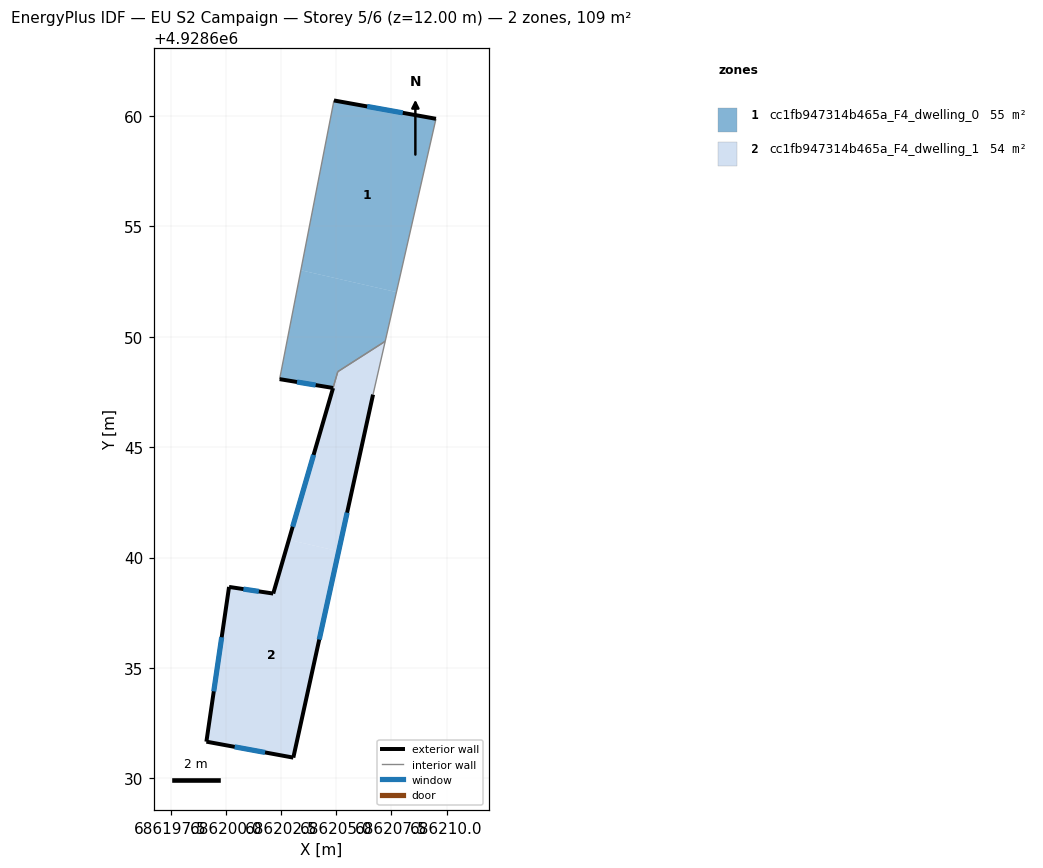
=== STOREY PLAN SPEC (per zone: floor XY polygon, exterior-wall plan segments, windows/doors) ===
zone 1: cc1fb947314b465a_F4_dwelling_0  (54.7 m²)
  floor: (686207.73, 4928652.03) (686207.22, 4928649.80) (686205.07, 4928648.42) (686204.86, 4928647.68) (686202.44, 4928648.08) (686203.40, 4928653.01)
  floor: (686209.52, 4928659.87) (686207.73, 4928652.03) (686203.40, 4928653.01) (686204.90, 4928660.70)
  exterior wall: (686209.52, 4928659.87) – (686204.90, 4928660.70)  [4.7 m]
    window: (686208.02, 4928660.14) – (686206.40, 4928660.43)  [1.7 m²]
  exterior wall: (686202.44, 4928648.08) – (686204.86, 4928647.68)  [2.5 m]
    window: (686203.22, 4928647.95) – (686204.07, 4928647.81)  [0.9 m²]
  interior walls: 4
zone 2: cc1fb947314b465a_F4_dwelling_1  (54.1 m²)
  floor: (686205.11, 4928640.29) (686203.06, 4928630.94) (686199.12, 4928631.67) (686200.15, 4928638.67) (686202.15, 4928638.37) (686202.86, 4928640.80)
  floor: (686207.22, 4928649.80) (686206.67, 4928647.38) (686205.11, 4928640.29) (686202.86, 4928640.80) (686204.86, 4928647.68) (686205.08, 4928648.42)
  exterior wall: (686203.06, 4928630.94) – (686206.67, 4928647.38)  [16.8 m]
    window: (686204.23, 4928636.29) – (686205.49, 4928642.04)  [6.2 m²]
  exterior wall: (686199.12, 4928631.67) – (686203.06, 4928630.94)  [4.0 m]
    window: (686200.40, 4928631.43) – (686201.78, 4928631.18)  [1.5 m²]
  exterior wall: (686200.15, 4928638.67) – (686199.12, 4928631.67)  [7.1 m]
    window: (686199.81, 4928636.40) – (686199.46, 4928633.95)  [2.6 m²]
  exterior wall: (686202.15, 4928638.37) – (686200.15, 4928638.67)  [2.0 m]
    window: (686201.50, 4928638.47) – (686200.80, 4928638.58)  [0.7 m²]
  exterior wall: (686204.86, 4928647.68) – (686202.15, 4928638.37)  [9.7 m]
    window: (686203.98, 4928644.65) – (686203.03, 4928641.40)  [3.6 m²]
  interior walls: 3

=== DERIVED (storey summary) ===
Building: EU S2 Campaign
Storey: 5 of 6  (floor level z = 12.00 m)
Storey gross floor area: 108.8 m²
Zones on this storey: 2
  - cc1fb947314b465a_F4_dwelling_0: floor 54.7 m²; exterior wall 7.1 m (21.4 m²); 2 window(s) 2.6 m²; WWR 12.2%
  - cc1fb947314b465a_F4_dwelling_1: floor 54.1 m²; exterior wall 39.6 m (118.9 m²); 5 window(s) 14.5 m²; WWR 12.2%
Zone adjacency (shared interzone walls):
  - cc1fb947314b465a_F4_dwelling_0 ↔ cc1fb947314b465a_F4_dwelling_1